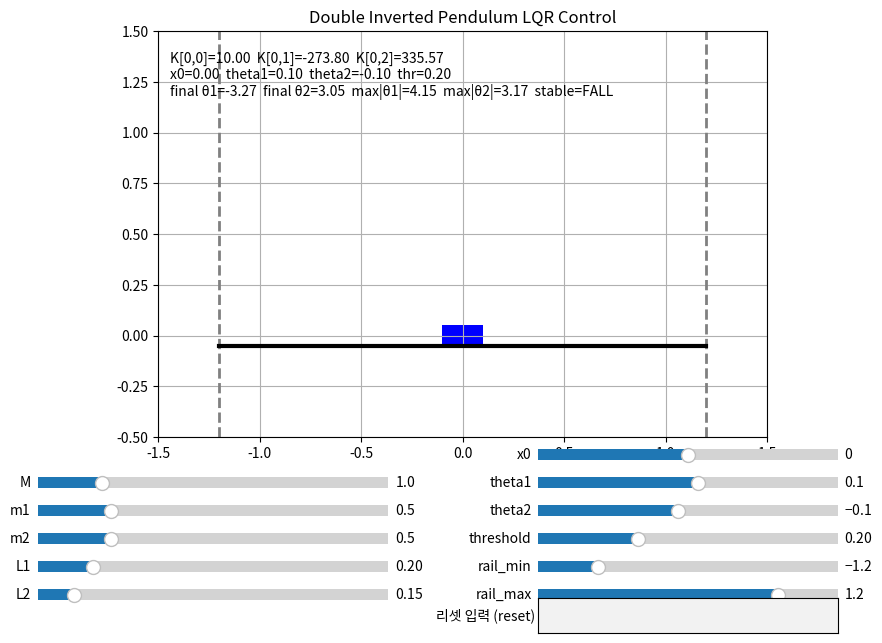

This chart was generated by the following Python code:
import numpy as np
import scipy.linalg as la
from scipy.integrate import solve_ivp
import matplotlib.pyplot as plt
import matplotlib.animation as animation
from matplotlib.widgets import Slider, Button, TextBox

# ==========================================
# 1. 시스템 파라미터 (임의의 초기값 설정)
# ==========================================
params = {
    "M": 1.0,
    "m1": 0.5,
    "m2": 0.5,
    "L1": 0.2,
    "L2": 0.15,
    "g": 9.81,
    "x0": 0.0,
    "theta1": 0.1,
    "theta2": -0.1,
    "threshold": 0.2,
    # Realistic actuator/controller limits (rough NEMA17-driven axis model).
    "u_max": 12.0,
    "u_quant": 0.2,
    "control_dt": 0.01,
    # Viscous damping coefficients.
    "cart_damping": 0.8,
    "joint1_damping": 0.05,
    "joint2_damping": 0.04,
    # External disturbance force (N): amp * sin(2*pi*freq*t)
    "dist_amp": 0.8,
    "dist_freq": 1.8,
    # Rail range (cart movement limit)
    "rail_x_min": -1.2,
    "rail_x_max": 1.2,
}

# LQR 비용 행렬
Q = np.diag([100, 500, 500, 10, 50, 50])
R = np.array([[1.0]])

t_span = (0, 5.0)
t_eval = np.linspace(t_span[0], t_span[1], 500)

# ==========================================
# 2. 행렬/해 결산 함수
# ==========================================
def compute_matrices(p):
    M = p["M"]
    m1 = p["m1"]
    m2 = p["m2"]
    L1 = p["L1"]
    L2 = p["L2"]
    g = p["g"]

    M0 = np.array([
        [M + m1 + m2, (0.5 * m1 + m2) * L1, 0.5 * m2 * L2],
        [(0.5 * m1 + m2) * L1, (1 / 3 * m1 + m2) * L1**2, 0.5 * m2 * L1 * L2],
        [0.5 * m2 * L2, 0.5 * m2 * L1 * L2, 1 / 3 * m2 * L2**2],
    ])

    K_mat = np.array([
        [0, 0, 0],
        [0, -(0.5 * m1 + m2) * g * L1, 0],
        [0, 0, -0.5 * m2 * g * L2],
    ])

    Minv = la.inv(M0)
    A21 = -Minv @ K_mat

    A = np.zeros((6, 6))
    A[0:3, 3:6] = np.eye(3)
    A[3:6, 0:3] = A21

    B = np.zeros((6, 1))
    B[3:6, 0] = Minv[:, 0]

    P = la.solve_continuous_are(A, B, Q, R)
    K = la.inv(R) @ B.T @ P

    return A, B, K


def compute_solution(p):
    A, B, K = compute_matrices(p)

    def quantize(value, resolution):
        if resolution <= 0:
            return value
        return resolution * np.round(value / resolution)

    def nonlinear_state_derivative(t, X, u):
        x, theta1, theta2, x_dot, theta1_dot, theta2_dot = X
        M = p["M"]
        m1 = p["m1"]
        m2 = p["m2"]
        L1 = p["L1"]
        L2 = p["L2"]
        g = p["g"]

        c1 = np.cos(theta1)
        c2 = np.cos(theta2)
        c12 = np.cos(theta1 - theta2)
        s1 = np.sin(theta1)
        s2 = np.sin(theta2)
        s12 = np.sin(theta1 - theta2)

        Mq = np.array([
            [M + m1 + m2, (0.5 * m1 + m2) * L1 * c1, 0.5 * m2 * L2 * c2],
            [(0.5 * m1 + m2) * L1 * c1, (1.0 / 3.0 * m1 + m2) * L1**2, 0.5 * m2 * L1 * L2 * c12],
            [0.5 * m2 * L2 * c2, 0.5 * m2 * L1 * L2 * c12, 1.0 / 3.0 * m2 * L2**2],
        ])

        nonlinear_terms = np.array([
            -(0.5 * m1 + m2) * L1 * s1 * theta1_dot**2 - 0.5 * m2 * L2 * s2 * theta2_dot**2,
            -0.5 * m2 * L1 * L2 * s12 * theta2_dot**2,
            0.5 * m2 * L1 * L2 * s12 * theta1_dot**2,
        ])

        gravity_terms = np.array([
            0.0,
            (0.5 * m1 + m2) * g * L1 * s1,
            0.5 * m2 * g * L2 * s2,
        ])

        damping_terms = np.array([
            p["cart_damping"] * x_dot,
            p["joint1_damping"] * theta1_dot,
            p["joint2_damping"] * theta2_dot,
        ])

        disturbance = p["dist_amp"] * np.sin(2.0 * np.pi * p["dist_freq"] * t)
        tau = np.array([u + disturbance, 0.0, 0.0])

        q_ddot = la.solve(Mq, tau - nonlinear_terms - damping_terms + gravity_terms)
        return np.array([x_dot, theta1_dot, theta2_dot, q_ddot[0], q_ddot[1], q_ddot[2]])

    controller = {
        "next_t": 0.0,
        "u_hold": 0.0,
    }

    def closed_loop_dynamics(t, X):
        if t + 1e-12 >= controller["next_t"]:
            u_cmd = float((-K @ X)[0])
            u_cmd = float(np.clip(u_cmd, -p["u_max"], p["u_max"]))
            controller["u_hold"] = float(quantize(u_cmd, p["u_quant"]))
            controller["next_t"] += p["control_dt"]

        return nonlinear_state_derivative(t, X, controller["u_hold"])

    X0 = np.array([p["x0"], p["theta1"], p["theta2"], 0.0, 0.0, 0.0])
    sol = solve_ivp(closed_loop_dynamics, t_span, X0, t_eval=t_eval, max_step=0.02)
    return sol, K


# ==========================================
# 3. 초기 계산 및 애니메이션 설정
# ==========================================
sol, K = compute_solution(params)

fig, ax = plt.subplots(figsize=(10, 7))
adjust_bottom = 0.32
plt.subplots_adjust(left=0.10, right=0.95, top=0.90, bottom=adjust_bottom)
ax.set_xlim(-1.5, 1.5)
ax.set_ylim(-0.5, 1.5)
ax.set_aspect('equal')
ax.grid(True)
ax.set_title("Double Inverted Pendulum LQR Control")

cart_width = 0.2
cart_height = 0.1

# Draw rail limits (vertical lines)
rail_left = ax.axvline(x=params["rail_x_min"], color='gray', linestyle='--', linewidth=2, label='Rail limits')
rail_right = ax.axvline(x=params["rail_x_max"], color='gray', linestyle='--', linewidth=2)

# Draw rail surface
rail_surface = ax.plot([params["rail_x_min"], params["rail_x_max"]], [-cart_height / 2, -cart_height / 2], 
                       'k-', linewidth=3, label='Rail')[0]

cart_rect = plt.Rectangle((-cart_width / 2, -cart_height / 2), cart_width, cart_height, fc='blue')
ax.add_patch(cart_rect)
line1, = ax.plot([], [], 'o-', lw=3, markersize=8, color='red')
line2, = ax.plot([], [], 'o-', lw=3, markersize=8, color='green')

# 슬라이더 영역
slider_axes = {
    "M": plt.axes([0.10, 0.24, 0.35, 0.03], facecolor='lightgoldenrodyellow'),
    "m1": plt.axes([0.10, 0.20, 0.35, 0.03], facecolor='lightgoldenrodyellow'),
    "m2": plt.axes([0.10, 0.16, 0.35, 0.03], facecolor='lightgoldenrodyellow'),
    "L1": plt.axes([0.10, 0.12, 0.35, 0.03], facecolor='lightgoldenrodyellow'),
    "L2": plt.axes([0.10, 0.08, 0.35, 0.03], facecolor='lightgoldenrodyellow'),
    "x0": plt.axes([0.60, 0.28, 0.30, 0.03], facecolor='lightgoldenrodyellow'),
    "theta1": plt.axes([0.60, 0.24, 0.30, 0.03], facecolor='lightgoldenrodyellow'),
    "theta2": plt.axes([0.60, 0.20, 0.30, 0.03], facecolor='lightgoldenrodyellow'),
    "threshold": plt.axes([0.60, 0.16, 0.30, 0.03], facecolor='lightgoldenrodyellow'),
    "rail_x_min": plt.axes([0.60, 0.12, 0.30, 0.03], facecolor='lightcyan'),
    "rail_x_max": plt.axes([0.60, 0.08, 0.30, 0.03], facecolor='lightcyan'),
}

sliders = {
    "M": Slider(slider_axes["M"], 'M', 0.1, 5.0, valinit=params["M"]),
    "m1": Slider(slider_axes["m1"], 'm1', 0.1, 2.0, valinit=params["m1"]),
    "m2": Slider(slider_axes["m2"], 'm2', 0.1, 2.0, valinit=params["m2"]),
    "L1": Slider(slider_axes["L1"], 'L1', 0.05, 1.0, valinit=params["L1"]),
    "L2": Slider(slider_axes["L2"], 'L2', 0.05, 1.0, valinit=params["L2"]),
    "x0": Slider(slider_axes["x0"], 'x0', -1.0, 1.0, valinit=params["x0"]),
    "theta1": Slider(slider_axes["theta1"], 'theta1', -1.5, 1.5, valinit=params["theta1"]),
    "theta2": Slider(slider_axes["theta2"], 'theta2', -1.5, 1.5, valinit=params["theta2"]),
    "threshold": Slider(slider_axes["threshold"], 'threshold', 0.05, 0.5, valinit=params["threshold"]),
    "rail_x_min": Slider(slider_axes["rail_x_min"], 'rail_min', -1.5, 0.0, valinit=params["rail_x_min"]),
    "rail_x_max": Slider(slider_axes["rail_x_max"], 'rail_max', 0.0, 1.5, valinit=params["rail_x_max"]),
}

# 텍스트 박스 영역
text_axes = plt.axes([0.60, 0.04, 0.30, 0.05], facecolor='lightgrey')
text_box = TextBox(text_axes, '리셋 입력 (reset)', initial='')

info_text = ax.text(0.02, 0.95, '', transform=ax.transAxes, va='top')
frame_text = ax.text(0.02, 0.80, '', transform=ax.transAxes, va='top')


def get_stability_info(sol, threshold):
    final_angles = np.array([sol.y[1, -1], sol.y[2, -1]])
    max_angles = np.max(np.abs(sol.y[1:3, :]), axis=1)
    fell_over = np.any(np.abs(sol.y[1:3, :]) >= np.pi / 2)
    stable = (not fell_over) and np.all(np.abs(final_angles) <= threshold)
    return final_angles, max_angles, stable, fell_over


def update_text():
    final_angles, max_angles, stable, fell_over = get_stability_info(sol, params["threshold"])
    status = 'FALL' if fell_over else ('YES' if stable else 'NO')
    info_text.set_text(
        f"K[0,0]={K[0,0]:.2f}  K[0,1]={K[0,1]:.2f}  K[0,2]={K[0,2]:.2f}\n"
        f"x0={params['x0']:.2f}  theta1={params['theta1']:.2f}  theta2={params['theta2']:.2f}  thr={params['threshold']:.2f}\n"
        f"final θ1={final_angles[0]:.2f}  final θ2={final_angles[1]:.2f}  max|θ1|={max_angles[0]:.2f}  max|θ2|={max_angles[1]:.2f}  stable={status}"
    )


def recompute(_=None):
    global sol, K
    for key, slider in sliders.items():
        params[key] = slider.val

    sol, K = compute_solution(params)
    
    # Update rail limits visualization
    rail_left.set_xdata([params["rail_x_min"], params["rail_x_min"]])
    rail_right.set_xdata([params["rail_x_max"], params["rail_x_max"]])
    rail_surface.set_data([params["rail_x_min"], params["rail_x_max"]], 
                          [-cart_height / 2, -cart_height / 2])
    
    ax.set_title(
        f"Double Inverted Pendulum LQR Control  |  x0={params['x0']:.2f}  theta1={params['theta1']:.2f}  theta2={params['theta2']:.2f}"
    )
    update_text()
    fig.canvas.draw_idle()


def reset_text(text):
    if text.strip().lower() == 'reset':
        defaults = {
            "M": 1.0,
            "m1": 0.5,
            "m2": 0.5,
            "L1": 0.2,
            "L2": 0.15,
            "g": 9.81,
            "x0": 0.0,
            "theta1": 0.1,
            "theta2": -0.1,
            "threshold": 0.2,
            "u_max": 12.0,
            "u_quant": 0.2,
            "control_dt": 0.01,
            "cart_damping": 0.8,
            "joint1_damping": 0.05,
            "joint2_damping": 0.04,
            "dist_amp": 0.8,
            "dist_freq": 1.8,
            "rail_x_min": -1.2,
            "rail_x_max": 1.2,
        }
        for key, val in defaults.items():
            if key in sliders:
                sliders[key].set_val(val)
        recompute()
        text_box.set_val('')

for slider in sliders.values():
    slider.on_changed(recompute)
text_box.on_submit(reset_text)


def init():
    cart_rect.set_xy((-cart_width / 2, -cart_height / 2))
    line1.set_data([], [])
    line2.set_data([], [])
    frame_text.set_text('')
    update_text()
    return cart_rect, line1, line2, frame_text


def update(frame):
    x = sol.y[0, frame]
    theta1 = sol.y[1, frame]
    theta2 = sol.y[2, frame]
    
    # Clamp cart position within rail limits
    x = np.clip(x, params["rail_x_min"] + cart_width / 2, params["rail_x_max"] - cart_width / 2)

    cart_rect.set_xy((x - cart_width / 2, -cart_height / 2))

    x1 = x + params["L1"] * np.sin(theta1)
    y1 = params["L1"] * np.cos(theta1)
    x2 = x1 + params["L2"] * np.sin(theta2)
    y2 = y1 + params["L2"] * np.cos(theta2)

    line1.set_data([x, x1], [0, y1])
    line2.set_data([x1, x2], [y1, y2])
    frame_text.set_text(
        f"frame={frame}  θ1={theta1:.2f}  θ2={theta2:.2f}  x={x:.2f}  (range: {params['rail_x_min']:.2f}~{params['rail_x_max']:.2f})"
    )

    return cart_rect, line1, line2, frame_text

ani = animation.FuncAnimation(fig, update, frames=len(t_eval), init_func=init, blit=True, interval=10)
plt.show()
